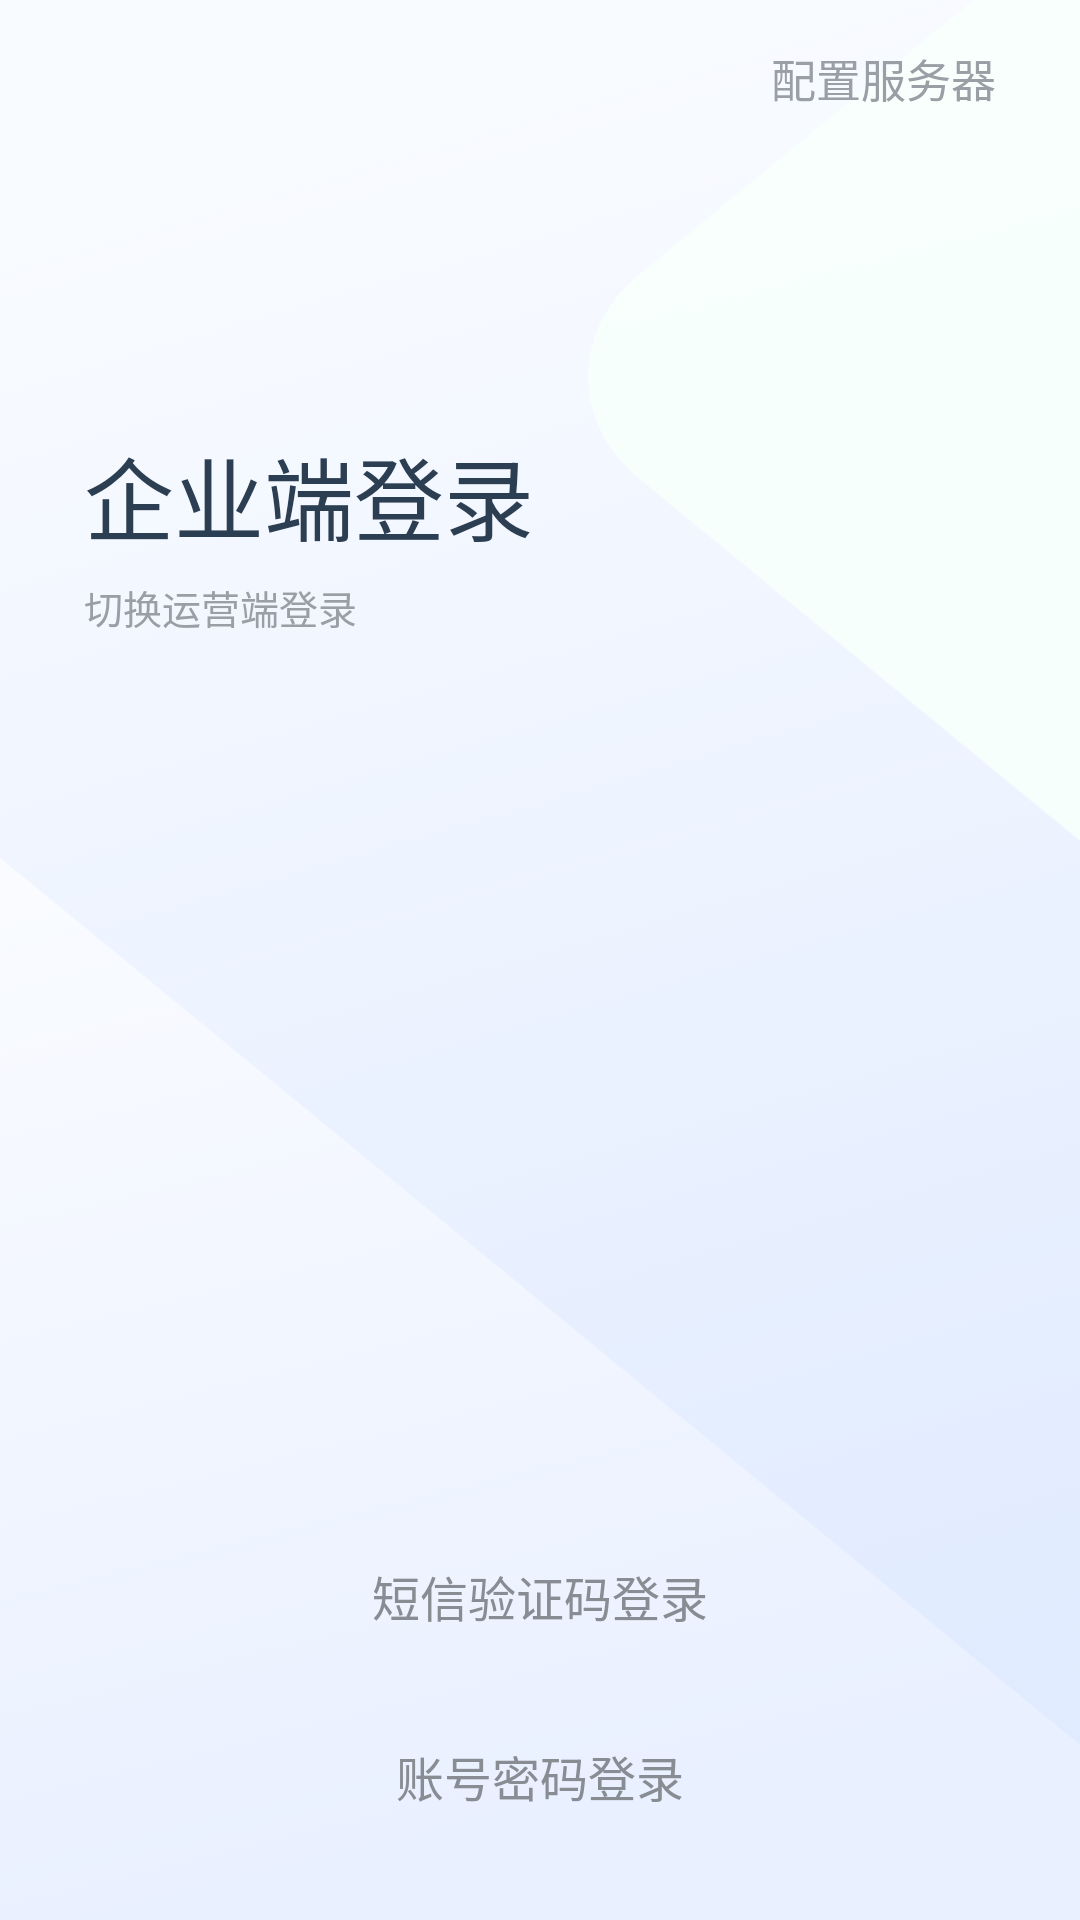

The Android layout XML behind this screen, and the referenced resources:
<!-- AndroidManifest.xml: application theme Theme.FinClipPrivate -->
<!-- res/layout/activity_sass_login.xml -->
<?xml version="1.0" encoding="utf-8"?>
<androidx.constraintlayout.widget.ConstraintLayout xmlns:android="http://schemas.android.com/apk/res/android"
    xmlns:app="http://schemas.android.com/apk/res-auto"
    xmlns:tools="http://schemas.android.com/tools"
    android:layout_width="match_parent"
    android:layout_height="match_parent"
    android:background="@drawable/login_bg">

    <TextView
        android:id="@+id/tv_con_ser"
        android:layout_width="wrap_content"
        android:layout_height="wrap_content"
        android:layout_marginTop="15dp"
        android:text="@string/fpt_config_ser"
        android:textColor="@color/white_9a9ea5"
        android:textSize="15sp"
        app:layout_constraintEnd_toEndOf="@+id/tv_use_phone_login"
        app:layout_constraintTop_toTopOf="parent" />

    <ImageView
        android:id="@+id/iv_logo"
        android:layout_width="wrap_content"
        android:layout_height="wrap_content"
        android:layout_marginTop="115dp"
        android:src="@drawable/login_logo_full"
        app:layout_constraintStart_toStartOf="@+id/tv_use_phone_login"
        app:layout_constraintTop_toTopOf="parent" />


    <TextView
        android:id="@+id/tv_ee_login_tl"
        android:layout_width="wrap_content"
        android:layout_height="wrap_content"
        android:layout_marginTop="28dp"
        android:text="@string/fpt_enterprise_login"
        android:textColor="@color/black_2c3e51"
        android:textSize="30sp"
        app:layout_constraintStart_toStartOf="@+id/tv_use_phone_login"
        app:layout_constraintTop_toBottomOf="@+id/iv_logo" />

    <TextView
        android:id="@+id/tv_switch_type"
        android:layout_width="wrap_content"
        android:layout_height="wrap_content"
        android:drawableStart="@drawable/login_switch"
        android:paddingTop="6dp"
        android:paddingBottom="6dp"
        android:text="@string/fpt_switch_op_login"
        android:textColor="@color/white_9a9ea5"
        android:textSize="13sp"
        app:layout_constraintStart_toStartOf="@+id/tv_use_phone_login"
        app:layout_constraintTop_toBottomOf="@+id/tv_ee_login_tl" />


    <TextView
        android:id="@+id/tv_use_phone_login"
        style="@style/blue_solid_btn"
        android:layout_marginBottom="12dp"
        android:text="@string/fpt_phone_login"
        android:textSize="16sp"
        android:visibility="invisible"
        app:layout_constraintBottom_toTopOf="@+id/tv_use_sms_login"
        app:layout_constraintEnd_toEndOf="parent"
        app:layout_constraintStart_toStartOf="parent" />

    <TextView
        android:id="@+id/tv_use_sms_login"
        style="@style/blue_solid_btn"
        android:layout_marginBottom="12dp"
        android:background="@drawable/white_solid_btn"
        android:gravity="center"
        android:text="@string/fpt_sms_login"
        android:textColor="@color/gray_888c93"
        android:textSize="16sp"
        app:layout_constraintBottom_toTopOf="@+id/tv_use_ps_login"
        app:layout_constraintEnd_toEndOf="parent"
        app:layout_constraintStart_toStartOf="parent" />

    <TextView
        android:id="@+id/tv_op_use_ps_login"
        style="@style/blue_solid_btn"
        android:layout_marginBottom="12dp"
        android:text="@string/fpt_account_password_login"
        android:textSize="16sp"
        android:visibility="invisible"
        app:layout_constraintBottom_toTopOf="@+id/tv_use_sms_login"
        app:layout_constraintEnd_toEndOf="parent"
        app:layout_constraintStart_toStartOf="parent" />


    <TextView
        android:id="@+id/tv_use_ps_login"
        style="@style/blue_solid_btn"
        android:layout_marginBottom="24dp"
        android:background="@drawable/white_solid_btn"
        android:gravity="center"
        android:text="@string/fpt_account_login"
        android:textColor="@color/gray_888c93"
        android:textSize="16sp"
        app:layout_constraintBottom_toBottomOf="parent"
        app:layout_constraintEnd_toEndOf="parent"
        app:layout_constraintStart_toStartOf="parent" />

</androidx.constraintlayout.widget.ConstraintLayout>
<!-- resources referenced by this layout -->
<resources>
  <color name="black_2c3e51">#2C3E51</color>
  <color name="gray_888c93">#888C93</color>
  <color name="white_9a9ea5">#9A9EA5</color>
  <!-- drawable login_bg: png bitmap (drawable-xhdpi, 283456 bytes) -->
  <string name="fpt_account_login">账号密码登录</string>
  <string name="fpt_account_password_login">使用账号密码登录</string>
  <string name="fpt_config_ser">配置服务器</string>
  <string name="fpt_enterprise_login">企业端登录</string>
  <string name="fpt_phone_login">本机号码一键登录</string>
  <string name="fpt_sms_login">短信验证码登录</string>
  <string name="fpt_switch_op_login">切换运营端登录</string>
  <style name="blue_solid_btn" parent="btn_config">
          <item name="android:background">@drawable/blue_solid_selector</item>
          <item name="android:textColor">@color/white</item>
      </style>
  <style name="Theme.FinClipPrivate" parent="Theme.AppCompat.Light.NoActionBar">
          <item name="android:windowBackground">@color/white</item>
          <item name="colorPrimary">@color/white</item>
          <item name="colorPrimaryVariant">@color/white</item>
          <item name="color">@color/white</item>
  
      </style>
  <style name="btn_config">
          <item name="android:layout_height">48dp</item>
          <item name="android:layout_width">match_parent</item>
          <item name="android:singleLine">true</item>
          <item name="android:gravity">center</item>
          <item name="android:maxWidth">320dp</item>
          <item name="android:maxHeight">48dp</item>
          <item name="android:ellipsize">end</item>
          <item name="android:layout_marginStart">28dp</item>
          <item name="android:layout_marginEnd">28dp</item>
      </style>
  <!-- drawable blue_solid_selector (drawable) -->
  <?xml version="1.0" encoding="utf-8"?>
  <selector xmlns:android="http://schemas.android.com/apk/res/android">
      <item android:drawable="@drawable/blue_solid_disable" android:state_enabled="false" />
      <item android:drawable="@drawable/blue_solid" android:state_pressed="false" />
  </selector>
  <color name="white">#FFFFFFFF</color>
  <!-- drawable blue_solid_disable (drawable) -->
  <?xml version="1.0" encoding="utf-8"?>
  <shape xmlns:android="http://schemas.android.com/apk/res/android">
      <corners android:radius="@dimen/btn_radius_25"/>
      <solid android:color="@color/blue_aac9fd"/>
  </shape>
  <!-- drawable blue_solid (drawable) -->
  <?xml version="1.0" encoding="utf-8"?>
  <shape xmlns:android="http://schemas.android.com/apk/res/android">
      <corners android:radius="@dimen/btn_radius_25"/>
      <solid android:color="@color/blue_4285f4"/>
  </shape>
  <dimen name="btn_radius_25">25dp</dimen>
  <color name="blue_aac9fd">#AAC9FD</color>
  <color name="blue_4285f4">#4285F4</color>
</resources>
